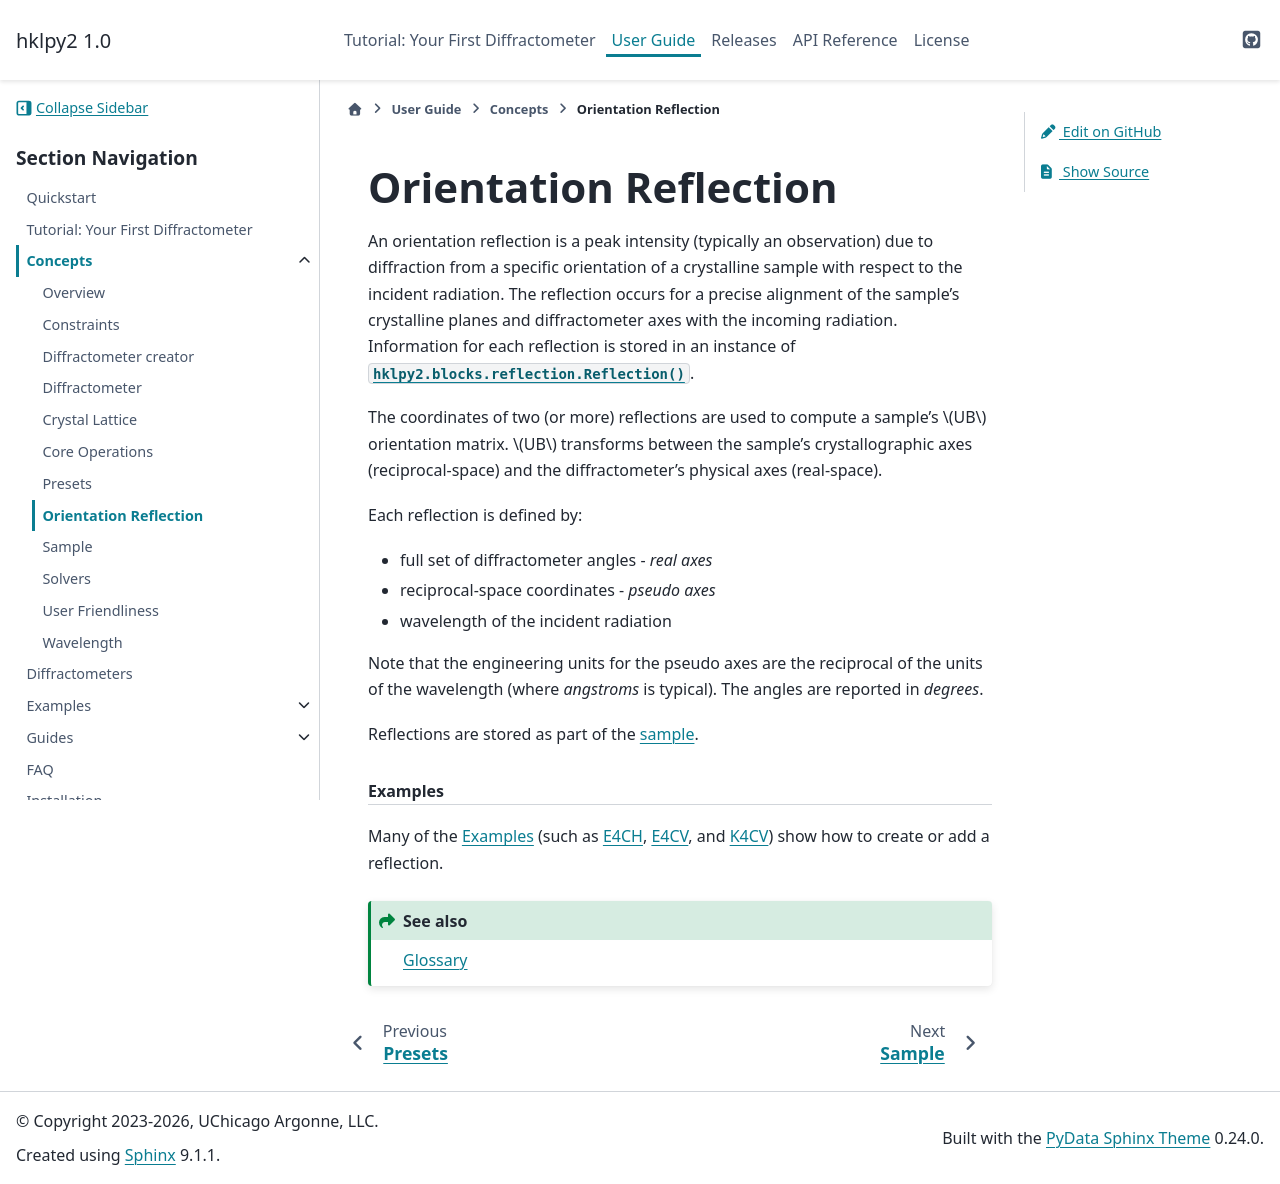

repository: bluesky/hklpy2 · page: latest/concepts/reflection.html · generator: sphinx

.. _concepts.reflection:

======================
Orientation Reflection
======================

.. index::
    !reflection
    !U
    !UB

An orientation :index:`reflection` is a peak intensity (typically an
observation) due to diffraction from a specific orientation of a crystalline
sample with respect to the incident radiation. The reflection occurs for a
precise alignment of the sample's crystalline planes and diffractometer axes
with the incoming radiation.  Information for each reflection is stored in
an instance of :class:`hklpy2.blocks.reflection.Reflection()`.

The coordinates of two (or more) reflections are used to compute a sample's
:math:`UB` :index:`orientation matrix`.  :math:`UB` transforms between the
sample's crystallographic axes (:index:`reciprocal-space`) and the
diffractometer's physical axes (:index:`real-space`).

Each reflection is defined by:

* full set of diffractometer angles - *real axes*
* reciprocal-space coordinates - *pseudo axes*
* wavelength of the incident radiation

Note that the engineering units for the pseudo axes are the reciprocal of the
units of the wavelength (where *angstroms* is typical).  The angles are reported
in *degrees*.

Reflections are stored as part of the :ref:`sample <concepts.sample>`.

.. rubric:: Examples

Many of the :ref:`examples` (such as :doc:`E4CH </examples/hkl_soleil-e4ch>`,
:doc:`E4CV </examples/hkl_soleil-e4cv>`, and :doc:`K4CV
</examples/hkl_soleil-k4cv>`) show how to create or add a reflection.

.. seealso:: :ref:`glossary`
